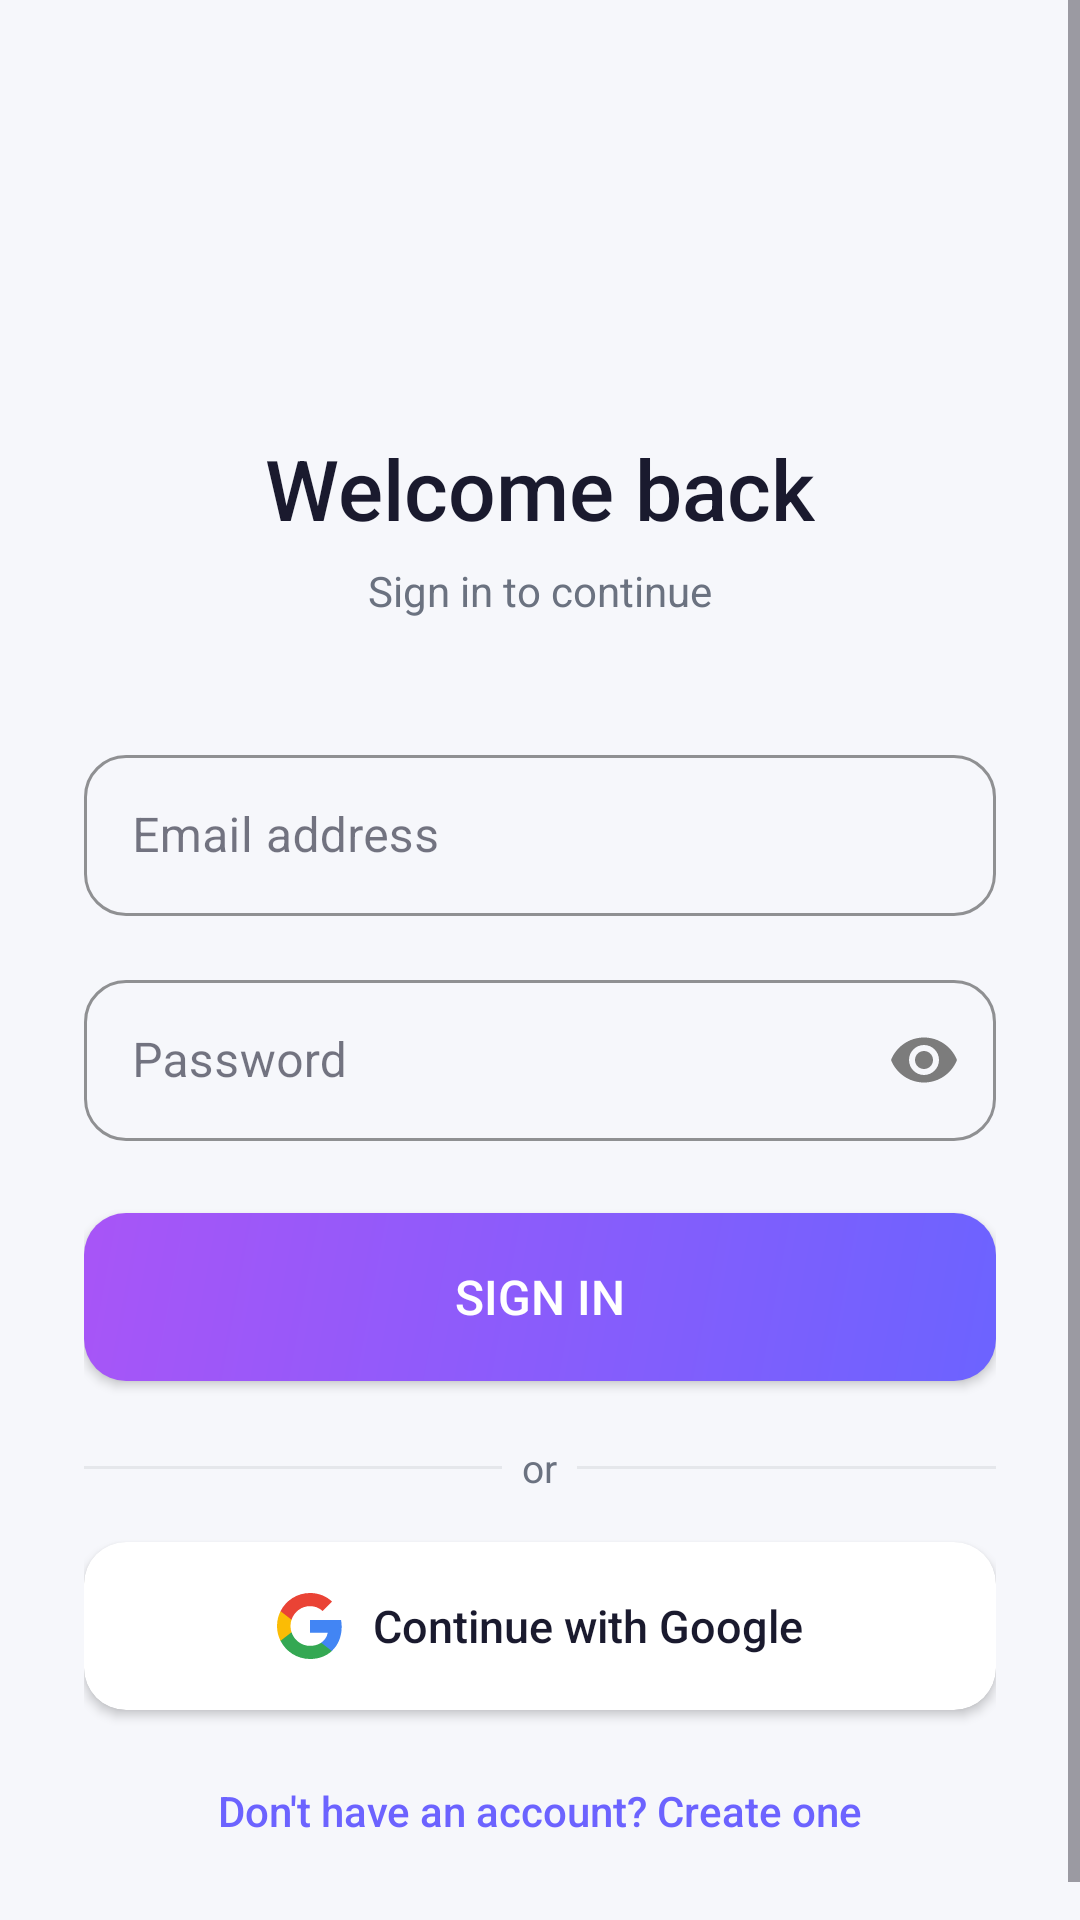

Here is an Android app screen rendered from its layout file. Give the layout XML and the strings, colors and styles it references.
<!-- AndroidManifest.xml: application theme Theme.NotesApp -->
<!-- res/layout/activity_login.xml -->
<?xml version="1.0" encoding="utf-8"?>
<ScrollView xmlns:android="http://schemas.android.com/apk/res/android"
    xmlns:app="http://schemas.android.com/apk/res-auto"
    android:layout_width="match_parent"
    android:layout_height="match_parent"
    android:background="@color/md_theme_background"
    android:fillViewport="true">

    <androidx.constraintlayout.widget.ConstraintLayout
        android:layout_width="match_parent"
        android:layout_height="wrap_content"
        android:paddingHorizontal="28dp"
        android:paddingTop="60dp"
        android:paddingBottom="32dp">

        
        <LinearLayout
            android:id="@+id/logoLayout"
            android:layout_width="wrap_content"
            android:layout_height="wrap_content"
            android:gravity="center"
            android:orientation="vertical"
            app:layout_constraintEnd_toEndOf="parent"
            app:layout_constraintStart_toStartOf="parent"
            app:layout_constraintTop_toTopOf="parent">

            <ImageView
                android:layout_width="64dp"
                android:layout_height="64dp"
                android:backgroundTint="@color/md_theme_primary"
                android:src="@drawable/ic_note" />

            <TextView
                android:layout_width="wrap_content"
                android:layout_height="wrap_content"
                android:layout_marginTop="20dp"
                android:fontFamily="sans-serif-medium"
                android:text="Welcome back"
                android:textColor="@color/md_theme_onBackground"
                android:textSize="28sp" />

            <TextView
                android:layout_width="wrap_content"
                android:layout_height="wrap_content"
                android:layout_marginTop="6dp"
                android:text="Sign in to continue"
                android:textColor="@color/md_theme_onSurfaceVariant"
                android:textSize="14sp" />

        </LinearLayout>

        
        <com.google.android.material.textfield.TextInputLayout
            android:id="@+id/tilEmail"
            style="@style/Widget.MaterialComponents.TextInputLayout.OutlinedBox"
            android:layout_width="0dp"
            android:layout_height="wrap_content"
            android:layout_marginTop="40dp"
            android:hint="Email address"
            app:boxCornerRadiusBottomEnd="14dp"
            app:boxCornerRadiusBottomStart="14dp"
            app:boxCornerRadiusTopEnd="14dp"
            app:boxCornerRadiusTopStart="14dp"
            app:boxStrokeColor="@color/md_theme_primary"
            app:hintTextColor="@color/md_theme_primary"
            app:layout_constraintEnd_toEndOf="parent"
            app:layout_constraintStart_toStartOf="parent"
            app:layout_constraintTop_toBottomOf="@id/logoLayout">

            <com.google.android.material.textfield.TextInputEditText
                android:id="@+id/etEmail"
                android:layout_width="match_parent"
                android:layout_height="wrap_content"
                android:imeOptions="actionNext"
                android:inputType="textEmailAddress"
                android:paddingVertical="16dp"
                android:textColor="@android:color/black" />
        </com.google.android.material.textfield.TextInputLayout>

        <com.google.android.material.textfield.TextInputLayout
            android:id="@+id/tilPassword"
            style="@style/Widget.MaterialComponents.TextInputLayout.OutlinedBox"
            android:layout_width="0dp"
            android:layout_height="wrap_content"
            android:hint="Password"
            android:layout_marginTop="16dp"
            app:boxCornerRadiusTopStart="14dp"
            app:boxCornerRadiusTopEnd="14dp"
            app:boxCornerRadiusBottomStart="14dp"
            app:boxCornerRadiusBottomEnd="14dp"
            app:boxStrokeColor="@color/md_theme_primary"
            app:hintTextColor="@color/md_theme_primary"
            app:passwordToggleEnabled="true"
            app:passwordToggleTint="#7C7C7C"
            app:layout_constraintTop_toBottomOf="@id/tilEmail"
            app:layout_constraintStart_toStartOf="parent"
            app:layout_constraintEnd_toEndOf="parent">
            <com.google.android.material.textfield.TextInputEditText
                android:id="@+id/etPassword"
                android:layout_width="match_parent"
                android:layout_height="wrap_content"
                android:inputType="textPassword"
                android:paddingVertical="16dp"
                android:textColor="@android:color/black"/>
        </com.google.android.material.textfield.TextInputLayout>

        
        <ProgressBar
            android:id="@+id/progressBar"
            android:layout_width="wrap_content"
            android:layout_height="wrap_content"
            android:layout_marginTop="16dp"
            android:visibility="gone"
            app:layout_constraintEnd_toEndOf="parent"
            app:layout_constraintStart_toStartOf="parent"
            app:layout_constraintTop_toBottomOf="@id/tilPassword" />

        
        <Button
            android:id="@+id/btnLogin"
            android:layout_width="0dp"
            android:layout_height="56dp"
            android:layout_marginTop="24dp"
            android:background="@drawable/bg_button_primary"
            android:fontFamily="sans-serif-medium"
            android:text="Sign In"
            android:textColor="@android:color/white"
            android:textSize="16sp"
            app:layout_constraintEnd_toEndOf="parent"
            app:layout_constraintStart_toStartOf="parent"
            app:layout_constraintTop_toBottomOf="@id/progressBar" />

        
        <LinearLayout
            android:id="@+id/dividerLayout"
            android:layout_width="0dp"
            android:layout_height="wrap_content"
            android:layout_marginTop="20dp"
            android:gravity="center_vertical"
            android:orientation="horizontal"
            app:layout_constraintEnd_toEndOf="parent"
            app:layout_constraintStart_toStartOf="parent"
            app:layout_constraintTop_toBottomOf="@id/btnLogin">

            <View
                android:layout_width="0dp"
                android:layout_height="1dp"
                android:layout_weight="1"
                android:background="#E5E7EB" />

            <TextView
                android:layout_width="wrap_content"
                android:layout_height="wrap_content"
                android:text="  or  "
                android:textColor="@color/md_theme_onSurfaceVariant"
                android:textSize="13sp" />

            <View
                android:layout_width="0dp"
                android:layout_height="1dp"
                android:layout_weight="1"
                android:background="#E5E7EB" />
        </LinearLayout>

        
        <androidx.cardview.widget.CardView
            android:id="@+id/btnGoogle"
            android:layout_width="0dp"
            android:layout_height="56dp"
            android:layout_marginTop="16dp"
            app:cardBackgroundColor="@android:color/white"
            app:cardCornerRadius="14dp"
            app:cardElevation="2dp"
            app:layout_constraintEnd_toEndOf="parent"
            app:layout_constraintStart_toStartOf="parent"
            app:layout_constraintTop_toBottomOf="@id/dividerLayout">

            <LinearLayout
                android:layout_width="match_parent"
                android:layout_height="match_parent"
                android:gravity="center"
                android:orientation="horizontal">

                <ImageView
                    android:layout_width="22dp"
                    android:layout_height="22dp"
                    android:src="@drawable/ic_google" />

                <TextView
                    android:layout_width="wrap_content"
                    android:layout_height="wrap_content"
                    android:layout_marginStart="10dp"
                    android:fontFamily="sans-serif-medium"
                    android:text="Continue with Google"
                    android:textColor="@color/md_theme_onBackground"
                    android:textSize="15sp" />
            </LinearLayout>
        </androidx.cardview.widget.CardView>

        
        <TextView
            android:id="@+id/tvRegister"
            android:layout_width="wrap_content"
            android:layout_height="wrap_content"
            android:layout_marginTop="16dp"
            android:fontFamily="sans-serif-medium"
            android:padding="8dp"
            android:text="Don't have an account? Create one"
            android:textColor="@color/md_theme_primary"
            android:textSize="14sp"
            app:layout_constraintEnd_toEndOf="parent"
            app:layout_constraintStart_toStartOf="parent"
            app:layout_constraintTop_toBottomOf="@id/btnGoogle" />

    </androidx.constraintlayout.widget.ConstraintLayout>
</ScrollView>
<!-- resources referenced by this layout -->
<resources>
  <color name="md_theme_background">#F6F7FB</color>
  <color name="md_theme_onBackground">#1A1A2E</color>
  <color name="md_theme_onSurfaceVariant">#6B7280</color>
  <color name="md_theme_primary">#6C63FF</color>
  <!-- drawable bg_button_primary (drawable) -->
  <?xml version="1.0" encoding="utf-8"?>
  <shape xmlns:android="http://schemas.android.com/apk/res/android"
      android:shape="rectangle">
      <corners android:radius="14dp"/>
      <gradient
          android:startColor="#6C63FF"
          android:endColor="#A855F7"
          android:angle="135"/>
  </shape>
  <!-- drawable ic_google (drawable) -->
  <vector xmlns:android="http://schemas.android.com/apk/res/android"
      android:width="18dp"
      android:height="18dp"
      android:viewportWidth="18"
      android:viewportHeight="18">
      <path android:fillColor="#4285F4"
          android:pathData="M17.64,9.2c0,-0.64 -0.06,-1.25 -0.17,-1.84H9v3.48h4.84c-0.21,1.12 -0.84,2.07 -1.8,2.71v2.26h2.91c1.71,-1.57 2.69,-3.88 2.69,-6.61z"/>
      <path android:fillColor="#34A853"
          android:pathData="M9,18c2.43,0 4.47,-0.81 5.96,-2.18L12.05,13.56c-0.81,0.54 -1.84,0.86 -3.05,0.86 -2.34,0 -4.33,-1.58 -5.04,-3.71H0.96v2.33C2.44,15.98 5.48,18 9,18z"/>
      <path android:fillColor="#FBBC05"
          android:pathData="M3.96,10.71c-0.18,-0.54 -0.28,-1.12 -0.28,-1.71s0.1,-1.17 0.28,-1.71V4.96H0.96C0.35,6.17 0,7.55 0,9s0.35,2.83 0.96,4.04l3,-2.33z"/>
      <path android:fillColor="#EA4335"
          android:pathData="M9,3.58c1.32,0 2.51,0.45 3.44,1.34l2.58,-2.58C13.46,0.89 11.43,0 9,0 5.48,0 2.44,2.02 0.96,4.96l3,2.33C4.67,5.16 6.66,3.58 9,3.58z"/>
  </vector>
  <style name="Theme.NotesApp" parent="Theme.Material3.DayNight.NoActionBar">
          <item name="colorPrimary">@color/md_theme_primary</item>
          <item name="colorOnPrimary">@color/md_theme_onPrimary</item>
          <item name="colorPrimaryContainer">@color/md_theme_primaryContainer</item>
  
          <item name="android:colorBackground">@color/md_theme_background</item>
          <item name="colorSurface">@color/md_theme_surface</item>
          <item name="colorOnSurface">@color/md_theme_onSurface</item>
  
          <item name="textAppearanceBodyLarge">@style/TextAppearance.Material3.BodyLarge</item>
      </style>
  <color name="md_theme_onPrimary">#FFFFFF</color>
  <color name="md_theme_primaryContainer">#E8E6FF</color>
  <color name="md_theme_surface">#FFFFFF</color>
  <color name="md_theme_onSurface">#1A1A2E</color>
</resources>
